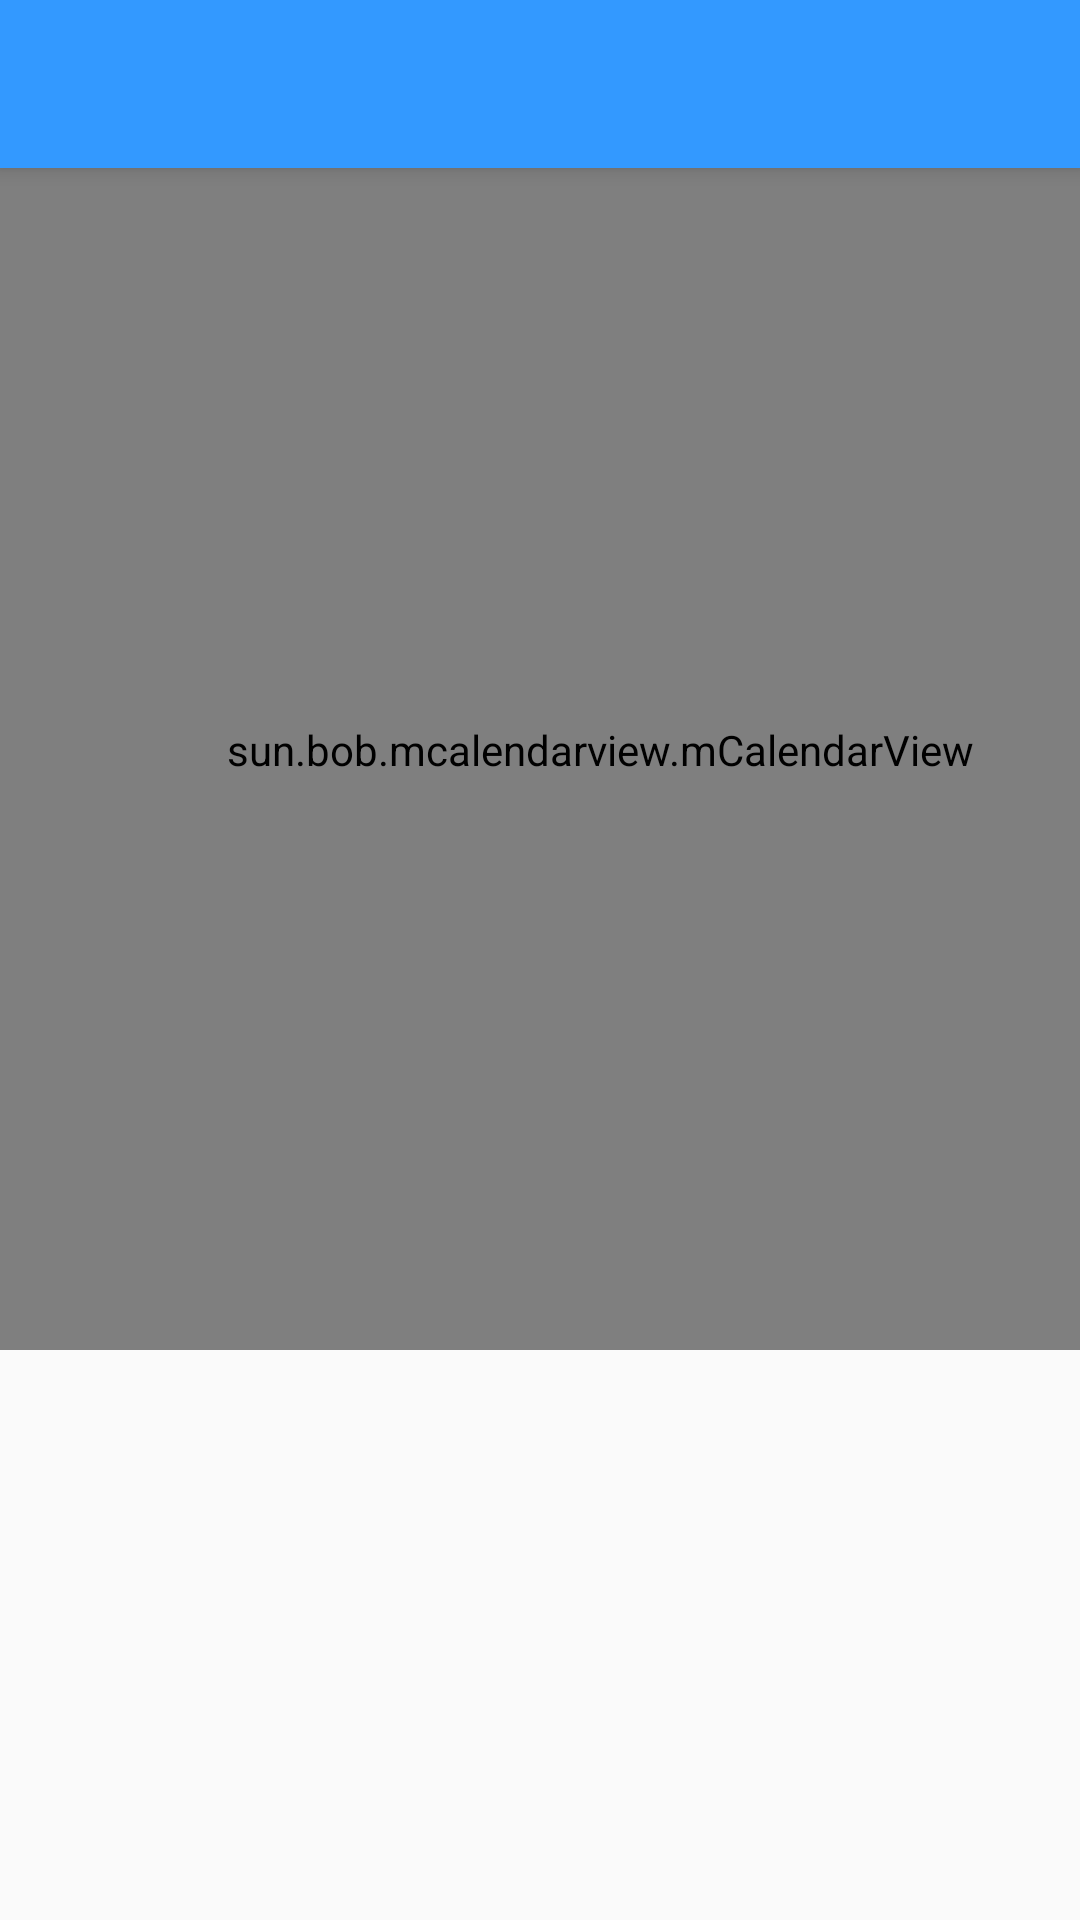

Reconstruct the res/layout file that produces this screen, plus the resources it refers to.
<!-- AndroidManifest.xml: activity theme AppTheme.NoActionBar -->
<!-- res/layout/activity_calendar.xml -->
<?xml version="1.0" encoding="utf-8"?>
<android.support.design.widget.CoordinatorLayout xmlns:android="http://schemas.android.com/apk/res/android"
    xmlns:app="http://schemas.android.com/apk/res-auto"
    xmlns:tools="http://schemas.android.com/tools"
    android:layout_width="match_parent"
    android:layout_height="match_parent"
    tools:context="com.example.gvidas.activities.mCalendarActivity">

    <android.support.design.widget.AppBarLayout
        android:layout_width="match_parent"
        android:layout_height="wrap_content"
        android:theme="@style/AppTheme.AppBarOverlay">

        <android.support.v7.widget.Toolbar
            android:id="@+id/toolbar"
            android:layout_width="match_parent"
            android:layout_height="?attr/actionBarSize"
            android:background="?attr/colorPrimary"
            app:popupTheme="@style/AppTheme.PopupOverlay" />

    </android.support.design.widget.AppBarLayout>

    <include layout="@layout/content_calendar" />

    <LinearLayout
        android:layout_width="match_parent"
        android:layout_height="wrap_content"
        android:layout_marginTop="50dp">

        <sun.bob.mcalendarview.mCalendarView
            android:id="@+id/calendar"
            android:layout_width="400dp"
            android:layout_height="400dp"
            tools:context=".activities.CalendarActivity" />

    </LinearLayout>


</android.support.design.widget.CoordinatorLayout>
<!-- res/layout/content_calendar.xml (included above) -->
<?xml version="1.0" encoding="utf-8"?>
<android.support.constraint.ConstraintLayout xmlns:android="http://schemas.android.com/apk/res/android"
    xmlns:app="http://schemas.android.com/apk/res-auto"
    xmlns:tools="http://schemas.android.com/tools"
    android:layout_width="match_parent"
    android:layout_height="match_parent"
    app:layout_behavior="@string/appbar_scrolling_view_behavior"
    tools:context="com.example.gvidas.activities.CalendarActivity"
    tools:showIn="@layout/activity_calendar">


</android.support.constraint.ConstraintLayout>
<!-- resources referenced by this layout -->
<resources>
  <style name="AppTheme.AppBarOverlay" parent="ThemeOverlay.AppCompat.Dark.ActionBar" />
  <style name="AppTheme.PopupOverlay" parent="ThemeOverlay.AppCompat.Light" />
  <style name="AppTheme.NoActionBar">
          <item name="windowActionBar">false</item>
          <item name="windowNoTitle">true</item>
      </style>
</resources>
